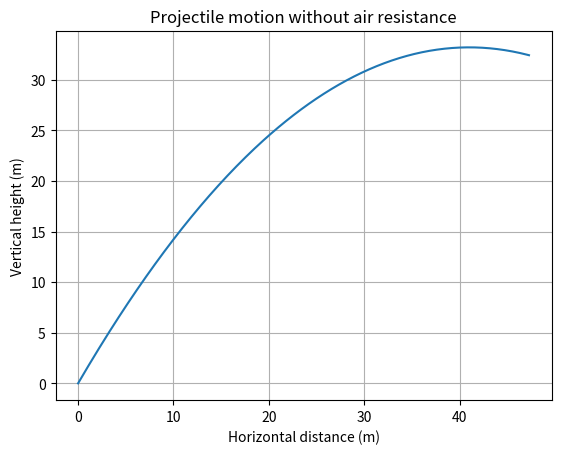

Write the Python code that produced this figure. (Note: this script raises an exception after producing the figure.)
import numpy as np
import matplotlib.pyplot as plt

v0 = 30             #initial velocity (m/s)
g = 9.81            #gravity
ang = 45            #launch angle


ang_rad = np.radians(ang)

t = np.linspace(0, 3, 300)
x = v0 * np.cos(ang) * t 
y = v0 * np.sin(ang) * t - 0.5 * g * t**2

plt.figure()
plt.plot(x, y)
plt.grid()
plt.xlabel("Horizontal distance (m)")
plt.ylabel("Vertical height (m)")
plt.title("Projectile motion without air resistance")

plt.savefig("plots/trajectory_basic_without_air_res.png")
plt.tight_layout()
plt.show()
